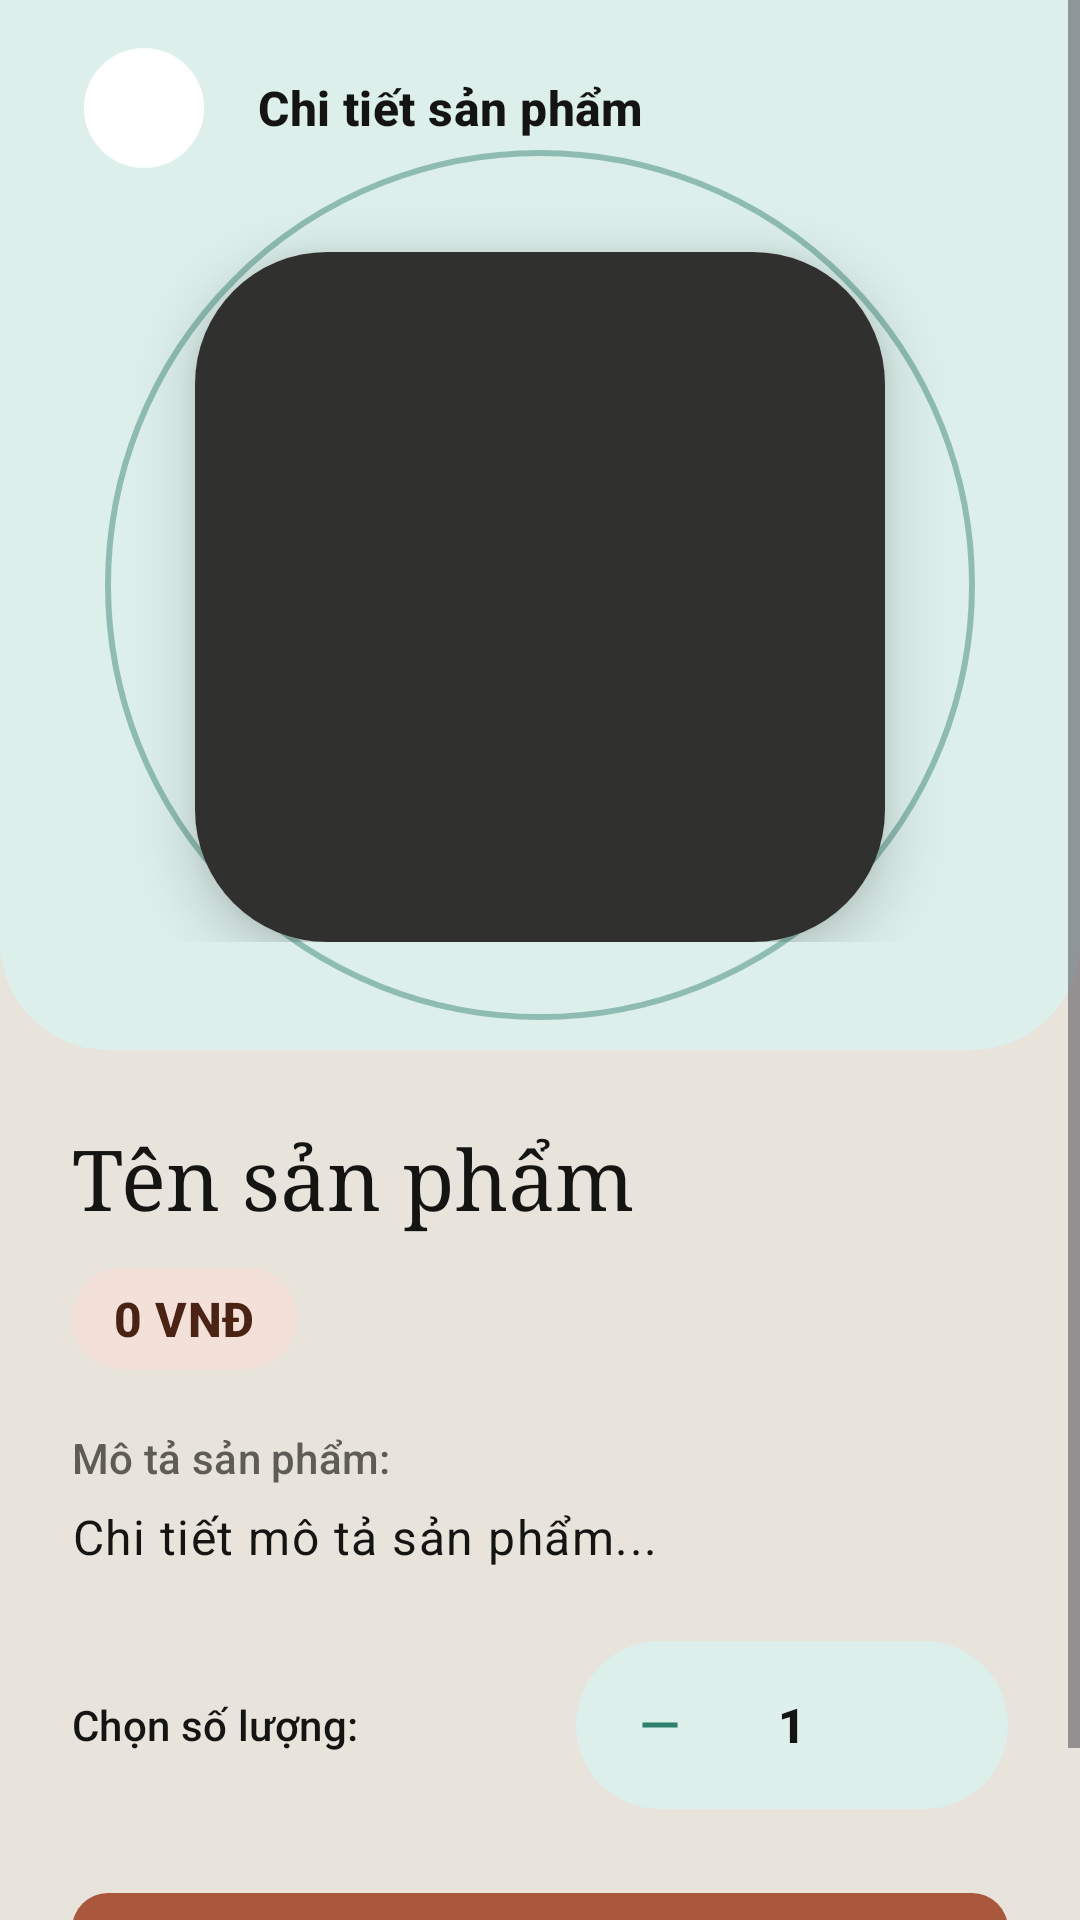

This screen was rendered from an Android layout file. Write that file and the resources it references.
<!-- AndroidManifest.xml: application theme Theme.MyFirstApplication -->
<!-- res/layout/activity_detail.xml -->
<?xml version="1.0" encoding="utf-8"?>
<ScrollView xmlns:android="http://schemas.android.com/apk/res/android"
    xmlns:app="http://schemas.android.com/apk/res-auto"
    android:layout_width="match_parent"
    android:layout_height="match_parent"
    android:background="?attr/colorSurface"
    android:fillViewport="true">

    <LinearLayout
        android:layout_width="match_parent"
        android:layout_height="wrap_content"
        android:orientation="vertical">

        <FrameLayout
            android:id="@+id/panelProduct"
            android:layout_width="match_parent"
            android:layout_height="wrap_content"
            android:background="@drawable/bg_panel">

            <View
                android:layout_width="290dp"
                android:layout_height="290dp"
                android:layout_gravity="bottom|center_horizontal"
                android:layout_marginBottom="10dp"
                android:alpha="0.45"
                android:background="@drawable/bg_ring" />

            <LinearLayout
                android:layout_width="match_parent"
                android:layout_height="wrap_content"
                android:gravity="center_horizontal"
                android:orientation="vertical"
                android:paddingStart="24dp"
                android:paddingTop="12dp"
                android:paddingEnd="24dp"
                android:paddingBottom="36dp">

                <LinearLayout
                    android:layout_width="match_parent"
                    android:layout_height="wrap_content"
                    android:gravity="center_vertical"
                    android:orientation="horizontal">

                    <com.google.android.material.button.MaterialButton
                        android:id="@+id/btnBack"
                        style="@style/Widget.App.Button.CircleCard"
                        android:layout_width="48dp"
                        android:layout_height="48dp"
                        android:contentDescription="@string/detail_back"
                        app:icon="@drawable/ic_arrow_back" />

                    <TextView
                        android:layout_width="0dp"
                        android:layout_height="wrap_content"
                        android:layout_marginStart="14dp"
                        android:layout_weight="1"
                        android:text="@string/detail_title"
                        android:textAppearance="?attr/textAppearanceTitleMedium"
                        android:textColor="?attr/colorOnSurface"
                        android:textStyle="bold" />
                </LinearLayout>

                <com.google.android.material.card.MaterialCardView
                    android:layout_width="230dp"
                    android:layout_height="230dp"
                    android:layout_marginTop="24dp"
                    app:cardBackgroundColor="@color/c_card"
                    app:cardCornerRadius="44dp"
                    app:cardElevation="12dp"
                    app:strokeWidth="0dp">

                    <ImageView
                        android:id="@+id/imgDetail"
                        android:layout_width="match_parent"
                        android:layout_height="match_parent"
                        android:importantForAccessibility="no"
                        android:scaleType="centerCrop"
                        android:src="@drawable/ic_product_placeholder" />
                </com.google.android.material.card.MaterialCardView>
            </LinearLayout>
        </FrameLayout>

        <LinearLayout
            android:layout_width="match_parent"
            android:layout_height="wrap_content"
            android:orientation="vertical"
            android:padding="24dp">

            <TextView
                android:id="@+id/tvDetailName"
                android:layout_width="match_parent"
                android:layout_height="wrap_content"
                android:text="Tên sản phẩm"
                android:textAppearance="@style/TextAppearance.App.Headline" />

            <TextView
                android:id="@+id/tvDetailPrice"
                android:layout_width="wrap_content"
                android:layout_height="wrap_content"
                android:layout_marginTop="12dp"
                android:background="@drawable/bg_chip_price"
                android:paddingHorizontal="14dp"
                android:paddingVertical="6dp"
                android:text="0 VNĐ"
                android:textAppearance="?attr/textAppearanceTitleMedium"
                android:textColor="?attr/colorOnPrimaryContainer"
                android:textStyle="bold" />

            <TextView
                android:layout_width="match_parent"
                android:layout_height="wrap_content"
                android:layout_marginTop="20dp"
                android:text="@string/detail_desc_title"
                android:textAppearance="?attr/textAppearanceLabelLarge"
                android:textColor="?attr/colorOnSurfaceVariant" />

            <TextView
                android:id="@+id/tvDetailDesc"
                android:layout_width="match_parent"
                android:layout_height="wrap_content"
                android:layout_marginTop="6dp"
                android:lineSpacingExtra="4dp"
                android:text="Chi tiết mô tả sản phẩm..."
                android:textAppearance="?attr/textAppearanceBodyLarge"
                android:textColor="?attr/colorOnSurface" />

            <LinearLayout
                android:layout_width="match_parent"
                android:layout_height="wrap_content"
                android:layout_marginTop="24dp"
                android:gravity="center_vertical"
                android:orientation="horizontal">

                <TextView
                    android:layout_width="0dp"
                    android:layout_height="wrap_content"
                    android:layout_weight="1"
                    android:text="@string/detail_qty_title"
                    android:textAppearance="?attr/textAppearanceTitleSmall"
                    android:textColor="?attr/colorOnSurface" />

                <LinearLayout
                    android:layout_width="wrap_content"
                    android:layout_height="wrap_content"
                    android:background="@drawable/bg_stepper"
                    android:gravity="center_vertical"
                    android:orientation="horizontal"
                    android:padding="4dp">

                    <com.google.android.material.button.MaterialButton
                        android:id="@+id/btnDecreaseQty"
                        style="@style/Widget.Material3.Button.IconButton"
                        android:layout_width="48dp"
                        android:layout_height="48dp"
                        android:contentDescription="@string/qty_decrease"
                        app:icon="@drawable/ic_remove"
                        app:iconTint="@color/tint_teal_deep" />

                    <TextView
                        android:id="@+id/tvQuantity"
                        android:layout_width="40dp"
                        android:layout_height="wrap_content"
                        android:gravity="center"
                        android:text="1"
                        android:textAppearance="?attr/textAppearanceTitleMedium"
                        android:textColor="?attr/colorOnSurface"
                        android:textStyle="bold" />

                    <com.google.android.material.button.MaterialButton
                        android:id="@+id/btnIncreaseQty"
                        style="@style/Widget.Material3.Button.IconButton"
                        android:layout_width="48dp"
                        android:layout_height="48dp"
                        android:contentDescription="@string/qty_increase"
                        app:icon="@drawable/ic_add"
                        app:iconTint="@color/tint_teal_deep" />
                </LinearLayout>
            </LinearLayout>

            <com.google.android.material.button.MaterialButton
                android:id="@+id/btnAddToCart"
                style="@style/Widget.App.Button"
                android:layout_width="match_parent"
                android:layout_height="wrap_content"
                android:layout_marginTop="24dp"
                android:text="@string/detail_add_to_cart" />
        </LinearLayout>
    </LinearLayout>
</ScrollView>
<!-- resources referenced by this layout -->
<resources>
  <color name="c_card">#FFFFFF</color>
  <color name="tint_teal_deep">#2F7F6F</color>
  <!-- drawable bg_chip_price (drawable) -->
  <shape xmlns:android="http://schemas.android.com/apk/res/android" android:shape="rectangle">
      <solid android:color="@color/c_primary_container" />
      <corners android:radius="999dp" />
  </shape>
  <!-- drawable bg_panel (drawable) -->
  <shape xmlns:android="http://schemas.android.com/apk/res/android" android:shape="rectangle">
      <solid android:color="@color/tint_teal" />
      <corners android:bottomLeftRadius="36dp" android:bottomRightRadius="36dp" />
  </shape>
  <!-- drawable bg_ring (drawable) -->
  <shape xmlns:android="http://schemas.android.com/apk/res/android" android:shape="oval">
      <stroke android:width="2dp" android:color="@color/tint_teal_deep" />
  </shape>
  <!-- drawable bg_stepper (drawable) -->
  <shape xmlns:android="http://schemas.android.com/apk/res/android" android:shape="rectangle">
      <solid android:color="@color/tint_teal" />
      <corners android:radius="999dp" />
  </shape>
  <!-- drawable ic_remove (drawable) -->
  <vector xmlns:android="http://schemas.android.com/apk/res/android" android:width="24dp" android:height="24dp" android:viewportWidth="24" android:viewportHeight="24">
      <path android:fillColor="@android:color/white" android:pathData="M19,13H5v-2h14v2z"/>
  </vector>
  <string name="detail_add_to_cart">Thêm vào giỏ hàng</string>
  <string name="detail_back">← Quay lại</string>
  <string name="detail_desc_title">Mô tả sản phẩm:</string>
  <string name="detail_qty_title">Chọn số lượng:</string>
  <string name="detail_title">Chi tiết sản phẩm</string>
  <string name="qty_decrease">Giảm số lượng</string>
  <string name="qty_increase">Tăng số lượng</string>
  <style name="TextAppearance.App.Headline" parent="TextAppearance.Material3.HeadlineMedium">
          <item name="android:fontFamily">serif</item>
          <item name="fontFamily">serif</item>
          <item name="android:textStyle">normal</item>
          <item name="android:textColor">?attr/colorOnSurface</item>
      </style>
  <style name="Widget.App.Button" parent="Widget.Material3.Button">
          <item name="android:minHeight">52dp</item>
          <item name="android:textSize">15sp</item>
          <item name="cornerRadius">12dp</item>
      </style>
  <style name="Widget.App.Button.CircleCard" parent="Widget.Material3.Button.IconButton.Filled">
          <item name="backgroundTint">@color/c_card</item>
          <item name="iconTint">?attr/colorOnSurface</item>
      </style>
  <style name="Theme.MyFirstApplication" parent="Base.Theme.MyFirstApplication" />
  <color name="c_primary_container">#F3E1D9</color>
  <color name="tint_teal">#DCEFEA</color>
  <color name="c_primary">#A9583E</color>
  <color name="c_on_primary">#FFFFFF</color>
  <color name="c_on_primary_container">#4A2314</color>
  <color name="c_primary_inverse">#E9A58C</color>
  <color name="c_secondary">#7B5E52</color>
  <color name="c_secondary_container">#F5F0E8</color>
  <color name="c_on_secondary_container">#3D3D3A</color>
  <color name="c_background">#E8E3DB</color>
  <color name="c_surface">#E8E3DB</color>
  <color name="c_on_surface">#141413</color>
  <color name="c_surface_variant">#DFD8CC</color>
  <color name="c_on_surface_variant">#5E5C56</color>
  <color name="c_outline">#8E8B82</color>
  <color name="c_outline_variant">#E6DFD8</color>
  <color name="c_error">#BA3B3B</color>
  <color name="c_on_error">#FFFFFF</color>
  <color name="c_error_container">#F9DEDC</color>
  <color name="c_on_error_container">#410E0B</color>
</resources>
